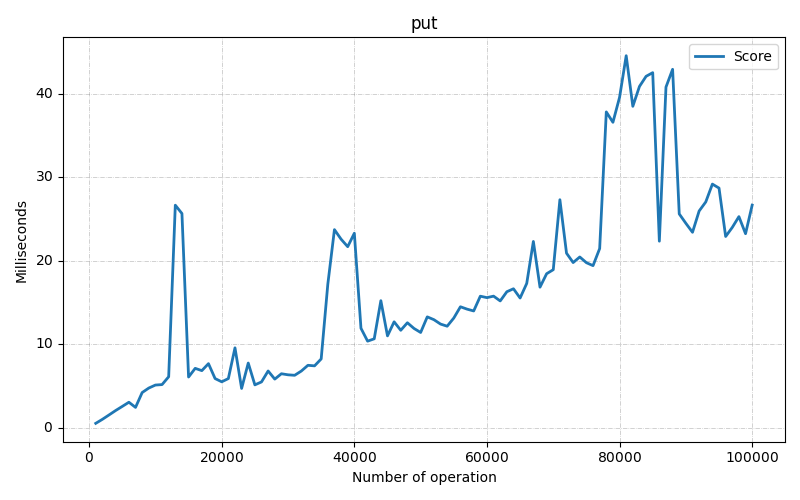

Values plotted in this chart, from the file beside it:
Benchmark, Mode, Threads, Samples, Score, Score Error (99.9%), Unit, Param: size
com.fiit.dsa.hashTable.test.ClosedHashTa…, ss, 1, 1, 0.5032, NaN, ms/op, 1000
com.fiit.dsa.hashTable.test.ClosedHashTa…, ss, 1, 1, 0.9825, NaN, ms/op, 2000
com.fiit.dsa.hashTable.test.ClosedHashTa…, ss, 1, 1, 1.507, NaN, ms/op, 3000
com.fiit.dsa.hashTable.test.ClosedHashTa…, ss, 1, 1, 2.036, NaN, ms/op, 4000
com.fiit.dsa.hashTable.test.ClosedHashTa…, ss, 1, 1, 2.53, NaN, ms/op, 5000
com.fiit.dsa.hashTable.test.ClosedHashTa…, ss, 1, 1, 3.03, NaN, ms/op, 6000
com.fiit.dsa.hashTable.test.ClosedHashTa…, ss, 1, 1, 2.414, NaN, ms/op, 7000
com.fiit.dsa.hashTable.test.ClosedHashTa…, ss, 1, 1, 4.19, NaN, ms/op, 8000
com.fiit.dsa.hashTable.test.ClosedHashTa…, ss, 1, 1, 4.73, NaN, ms/op, 9000
com.fiit.dsa.hashTable.test.ClosedHashTa…, ss, 1, 1, 5.089, NaN, ms/op, 10000
com.fiit.dsa.hashTable.test.ClosedHashTa…, ss, 1, 1, 5.144, NaN, ms/op, 11000
com.fiit.dsa.hashTable.test.ClosedHashTa…, ss, 1, 1, 6.084, NaN, ms/op, 12000
com.fiit.dsa.hashTable.test.ClosedHashTa…, ss, 1, 1, 26.63, NaN, ms/op, 13000
com.fiit.dsa.hashTable.test.ClosedHashTa…, ss, 1, 1, 25.63, NaN, ms/op, 14000
com.fiit.dsa.hashTable.test.ClosedHashTa…, ss, 1, 1, 6.049, NaN, ms/op, 15000
com.fiit.dsa.hashTable.test.ClosedHashTa…, ss, 1, 1, 7.089, NaN, ms/op, 16000
com.fiit.dsa.hashTable.test.ClosedHashTa…, ss, 1, 1, 6.816, NaN, ms/op, 17000
com.fiit.dsa.hashTable.test.ClosedHashTa…, ss, 1, 1, 7.653, NaN, ms/op, 18000
com.fiit.dsa.hashTable.test.ClosedHashTa…, ss, 1, 1, 5.866, NaN, ms/op, 19000
com.fiit.dsa.hashTable.test.ClosedHashTa…, ss, 1, 1, 5.478, NaN, ms/op, 20000
com.fiit.dsa.hashTable.test.ClosedHashTa…, ss, 1, 1, 5.865, NaN, ms/op, 21000
com.fiit.dsa.hashTable.test.ClosedHashTa…, ss, 1, 1, 9.547, NaN, ms/op, 22000
com.fiit.dsa.hashTable.test.ClosedHashTa…, ss, 1, 1, 4.684, NaN, ms/op, 23000
com.fiit.dsa.hashTable.test.ClosedHashTa…, ss, 1, 1, 7.724, NaN, ms/op, 24000
com.fiit.dsa.hashTable.test.ClosedHashTa…, ss, 1, 1, 5.111, NaN, ms/op, 25000
com.fiit.dsa.hashTable.test.ClosedHashTa…, ss, 1, 1, 5.464, NaN, ms/op, 26000
com.fiit.dsa.hashTable.test.ClosedHashTa…, ss, 1, 1, 6.774, NaN, ms/op, 27000
com.fiit.dsa.hashTable.test.ClosedHashTa…, ss, 1, 1, 5.8, NaN, ms/op, 28000
com.fiit.dsa.hashTable.test.ClosedHashTa…, ss, 1, 1, 6.444, NaN, ms/op, 29000
com.fiit.dsa.hashTable.test.ClosedHashTa…, ss, 1, 1, 6.316, NaN, ms/op, 30000
com.fiit.dsa.hashTable.test.ClosedHashTa…, ss, 1, 1, 6.258, NaN, ms/op, 31000
com.fiit.dsa.hashTable.test.ClosedHashTa…, ss, 1, 1, 6.764, NaN, ms/op, 32000
com.fiit.dsa.hashTable.test.ClosedHashTa…, ss, 1, 1, 7.454, NaN, ms/op, 33000
com.fiit.dsa.hashTable.test.ClosedHashTa…, ss, 1, 1, 7.389, NaN, ms/op, 34000
com.fiit.dsa.hashTable.test.ClosedHashTa…, ss, 1, 1, 8.218, NaN, ms/op, 35000
com.fiit.dsa.hashTable.test.ClosedHashTa…, ss, 1, 1, 17.17, NaN, ms/op, 36000
com.fiit.dsa.hashTable.test.ClosedHashTa…, ss, 1, 1, 23.71, NaN, ms/op, 37000
com.fiit.dsa.hashTable.test.ClosedHashTa…, ss, 1, 1, 22.56, NaN, ms/op, 38000
com.fiit.dsa.hashTable.test.ClosedHashTa…, ss, 1, 1, 21.66, NaN, ms/op, 39000
com.fiit.dsa.hashTable.test.ClosedHashTa…, ss, 1, 1, 23.27, NaN, ms/op, 40000
com.fiit.dsa.hashTable.test.ClosedHashTa…, ss, 1, 1, 11.89, NaN, ms/op, 41000
com.fiit.dsa.hashTable.test.ClosedHashTa…, ss, 1, 1, 10.35, NaN, ms/op, 42000
com.fiit.dsa.hashTable.test.ClosedHashTa…, ss, 1, 1, 10.63, NaN, ms/op, 43000
com.fiit.dsa.hashTable.test.ClosedHashTa…, ss, 1, 1, 15.19, NaN, ms/op, 44000
com.fiit.dsa.hashTable.test.ClosedHashTa…, ss, 1, 1, 10.98, NaN, ms/op, 45000
com.fiit.dsa.hashTable.test.ClosedHashTa…, ss, 1, 1, 12.66, NaN, ms/op, 46000
com.fiit.dsa.hashTable.test.ClosedHashTa…, ss, 1, 1, 11.65, NaN, ms/op, 47000
com.fiit.dsa.hashTable.test.ClosedHashTa…, ss, 1, 1, 12.55, NaN, ms/op, 48000
com.fiit.dsa.hashTable.test.ClosedHashTa…, ss, 1, 1, 11.87, NaN, ms/op, 49000
com.fiit.dsa.hashTable.test.ClosedHashTa…, ss, 1, 1, 11.39, NaN, ms/op, 50000
com.fiit.dsa.hashTable.test.ClosedHashTa…, ss, 1, 1, 13.26, NaN, ms/op, 51000
com.fiit.dsa.hashTable.test.ClosedHashTa…, ss, 1, 1, 12.92, NaN, ms/op, 52000
com.fiit.dsa.hashTable.test.ClosedHashTa…, ss, 1, 1, 12.39, NaN, ms/op, 53000
com.fiit.dsa.hashTable.test.ClosedHashTa…, ss, 1, 1, 12.14, NaN, ms/op, 54000
com.fiit.dsa.hashTable.test.ClosedHashTa…, ss, 1, 1, 13.12, NaN, ms/op, 55000
com.fiit.dsa.hashTable.test.ClosedHashTa…, ss, 1, 1, 14.46, NaN, ms/op, 56000
com.fiit.dsa.hashTable.test.ClosedHashTa…, ss, 1, 1, 14.18, NaN, ms/op, 57000
com.fiit.dsa.hashTable.test.ClosedHashTa…, ss, 1, 1, 13.96, NaN, ms/op, 58000
com.fiit.dsa.hashTable.test.ClosedHashTa…, ss, 1, 1, 15.73, NaN, ms/op, 59000
com.fiit.dsa.hashTable.test.ClosedHashTa…, ss, 1, 1, 15.56, NaN, ms/op, 60000
... 40 more rows
